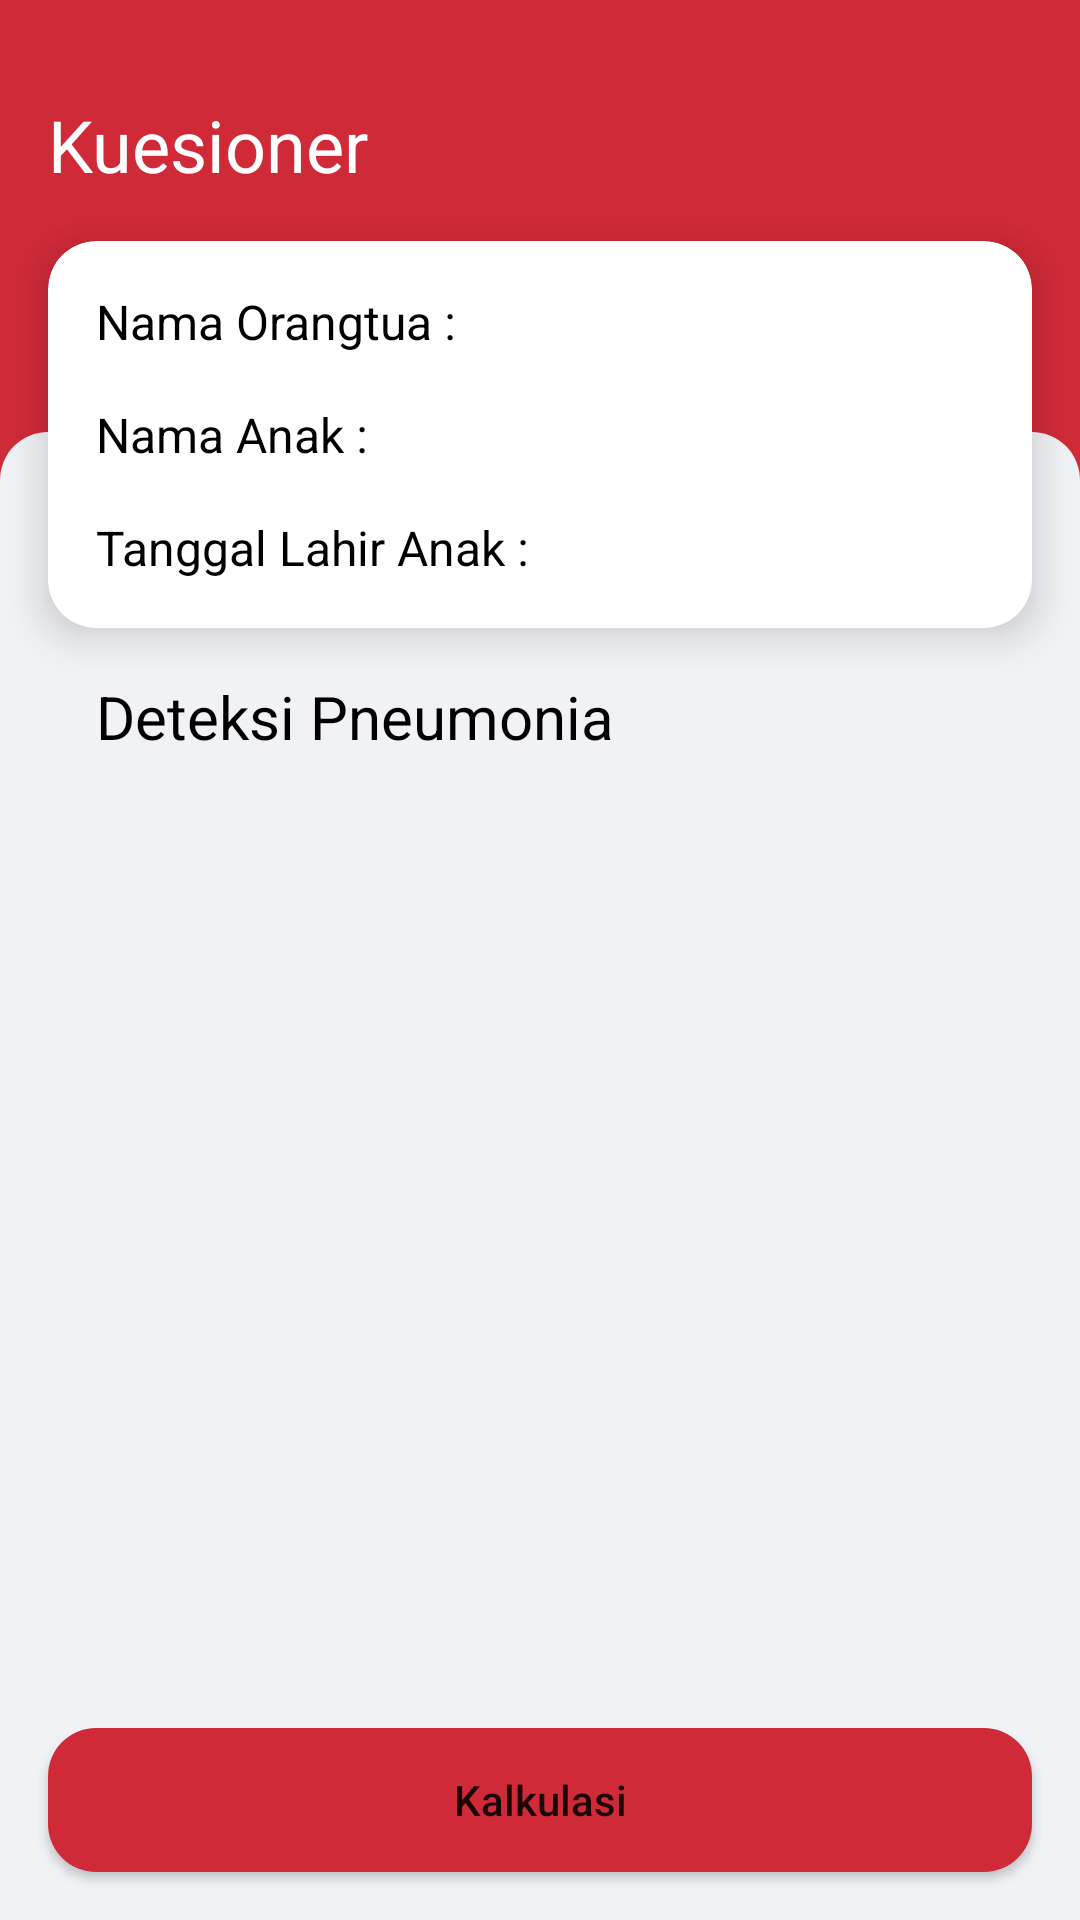

The Android layout XML behind this screen, and the referenced resources:
<!-- AndroidManifest.xml: application theme Theme.Pneumonia -->
<!-- res/layout/activity_quest.xml -->
<?xml version="1.0" encoding="utf-8"?>
<androidx.constraintlayout.widget.ConstraintLayout xmlns:android="http://schemas.android.com/apk/res/android"
    xmlns:app="http://schemas.android.com/apk/res-auto"
    xmlns:tools="http://schemas.android.com/tools"
    android:layout_width="match_parent"
    android:layout_height="match_parent"
    android:background="@color/orage_1"
    tools:context=".QuestActivity">

    <View
        android:id="@+id/View"
        android:layout_width="match_parent"
        android:layout_height="wrap_content"
        android:layout_marginTop="144dp"
        android:background="@drawable/main_view"
        app:layout_constraintEnd_toEndOf="parent"
        app:layout_constraintStart_toStartOf="parent"
        app:layout_constraintTop_toTopOf="parent">
    </View>

    <LinearLayout
        android:id="@+id/title"
        android:layout_width="wrap_content"
        android:layout_height="wrap_content"
        android:layout_marginTop="32dp"
        android:orientation="horizontal"
        android:gravity="center"
        app:layout_constraintStart_toStartOf="parent"
        app:layout_constraintTop_toTopOf="parent">

        <ImageView
            android:id="@+id/img_back"
            android:layout_width="wrap_content"
            android:layout_height="wrap_content"
            android:layout_marginStart="16dp"
            android:src="@drawable/ic_arrow_back"
            app:tint="@color/white">
        </ImageView>

        <TextView
            android:layout_width="wrap_content"
            android:layout_height="wrap_content"
            android:text="Kuesioner"
            android:textColor="@color/white"
            android:textSize="24dp">
        </TextView>

    </LinearLayout>

    <androidx.cardview.widget.CardView
        android:id="@+id/cardView"
        android:layout_width="match_parent"
        android:layout_height="wrap_content"
        android:layout_margin="16dp"
        app:cardCornerRadius="16dp"
        app:cardElevation="8dp"
        app:layout_constraintEnd_toEndOf="parent"
        app:layout_constraintStart_toStartOf="parent"
        app:layout_constraintTop_toBottomOf="@id/title">

        <LinearLayout
            android:layout_width="match_parent"
            android:layout_height="wrap_content"
            android:padding="8dp"
            android:orientation="vertical">

            <LinearLayout
                android:layout_width="match_parent"
                android:layout_height="wrap_content"
                android:orientation="horizontal">

                <TextView
                    android:layout_width="wrap_content"
                    android:layout_height="wrap_content"
                    android:layout_weight="1"
                    android:padding="8dp"
                    android:text="Nama Orangtua :"
                    android:textColor="@color/black"
                    android:textSize="16sp">
                </TextView>

                <TextView
                    android:id="@+id/name_parents"
                    android:layout_width="wrap_content"
                    android:layout_height="wrap_content"
                    android:layout_weight="1"
                    android:gravity="right"
                    android:padding="8dp"
                    android:textColor="@color/black"
                    android:textSize="16sp">
                </TextView>

            </LinearLayout>

            <LinearLayout
                android:layout_width="match_parent"
                android:layout_height="wrap_content"
                android:orientation="horizontal">

                <TextView
                    android:layout_width="wrap_content"
                    android:layout_height="wrap_content"
                    android:layout_weight="1"
                    android:padding="8dp"
                    android:text="Nama Anak :"
                    android:textColor="@color/black"
                    android:textSize="16sp">
                </TextView>

                <TextView
                    android:id="@+id/name_child"
                    android:layout_width="wrap_content"
                    android:layout_height="wrap_content"
                    android:layout_weight="1"
                    android:gravity="right"
                    android:padding="8dp"
                    android:textColor="@color/black"
                    android:textSize="16sp">
                </TextView>

            </LinearLayout>

            <LinearLayout
                android:layout_width="match_parent"
                android:layout_height="wrap_content"
                android:orientation="horizontal">

                <TextView
                    android:layout_width="wrap_content"
                    android:layout_height="wrap_content"
                    android:layout_weight="1"
                    android:padding="8dp"
                    android:text="Tanggal Lahir Anak :"
                    android:textColor="@color/black"
                    android:textSize="16sp">
                </TextView>

                <TextView
                    android:id="@+id/date_child"
                    android:layout_width="wrap_content"
                    android:layout_height="wrap_content"
                    android:layout_weight="1"
                    android:gravity="right"
                    android:padding="8dp"
                    android:textColor="@color/black"
                    android:textSize="16sp">
                </TextView>

            </LinearLayout>

        </LinearLayout>

    </androidx.cardview.widget.CardView>

    <TextView
        android:id="@+id/textView"
        android:layout_width="match_parent"
        android:layout_height="wrap_content"
        android:layout_marginTop="16dp"
        android:layout_marginStart="32dp"
        android:text="Deteksi Pneumonia"
        android:textColor="@color/black"
        android:textSize="20sp"
        app:layout_constraintEnd_toEndOf="parent"
        app:layout_constraintStart_toStartOf="parent"
        app:layout_constraintTop_toBottomOf="@+id/cardView">
    </TextView>

    <ScrollView
        android:id="@+id/scrollView"
        android:layout_width="match_parent"
        android:layout_height="0dp"
        android:fillViewport="true"
        android:scrollbars="none"
        android:layout_margin="16dp"
        app:layout_constraintEnd_toEndOf="parent"
        app:layout_constraintStart_toStartOf="parent"
        app:layout_constraintTop_toBottomOf="@+id/textView"
        app:layout_constraintBottom_toTopOf="@+id/button">

        <RelativeLayout
            android:layout_width="match_parent"
            android:layout_height="wrap_content">

            <ListView
                android:id="@+id/listView"
                android:layout_width="wrap_content"
                android:layout_height="wrap_content"
                android:layout_alignParentTop="true"
                android:layout_centerHorizontal="true"
                android:choiceMode="multipleChoice">
            </ListView>

        </RelativeLayout>

    </ScrollView>

    <Button
        android:id="@+id/button"
        android:layout_width="match_parent"
        android:layout_height="wrap_content"
        android:layout_margin="16dp"
        android:background="@drawable/button_view"
        android:text="Kalkulasi"
        android:textAllCaps="false"
        android:textSize="14dp"
        app:layout_constraintEnd_toEndOf="parent"
        app:layout_constraintStart_toStartOf="parent"
        app:layout_constraintBottom_toBottomOf="parent">
    </Button>

</androidx.constraintlayout.widget.ConstraintLayout>
<!-- resources referenced by this layout -->
<resources>
  <color name="black">#FF000000</color>
  <color name="orage_1">#d02a38</color>
  <color name="white">#FFFFFFFF</color>
  <!-- drawable button_view (drawable) -->
  <?xml version="1.0" encoding="utf-8"?>
  <shape xmlns:android="http://schemas.android.com/apk/res/android">
  
      <solid
          android:color="@color/orage_1">
      </solid>
  
      <corners
          android:radius="16dp">
      </corners>
  
  </shape>
  <!-- drawable main_view (drawable) -->
  <?xml version="1.0" encoding="utf-8"?>
  <shape xmlns:android="http://schemas.android.com/apk/res/android">
  
      <solid
          android:color="@color/backgroud">
      </solid>
  
      <corners
          android:topLeftRadius="16dp"
          android:topRightRadius="16dp">
      </corners>
  
  </shape>
  <style name="Theme.Pneumonia" parent="Theme.MaterialComponents.Light.NoActionBar">
          
          <item name="colorPrimary">@color/orage_1</item>
          <item name="colorPrimaryVariant">@color/orage_1</item>
          
          <item name="colorSecondary">@color/orage_2</item>
          <item name="colorSecondaryVariant">@color/orage_2</item>
          
          <item name="android:statusBarColor" tools:targetApi="l">?attr/colorPrimaryVariant</item>
      </style>
  <color name="backgroud">#f1f2f6</color>
  <color name="orage_2">#e35464</color>
</resources>
